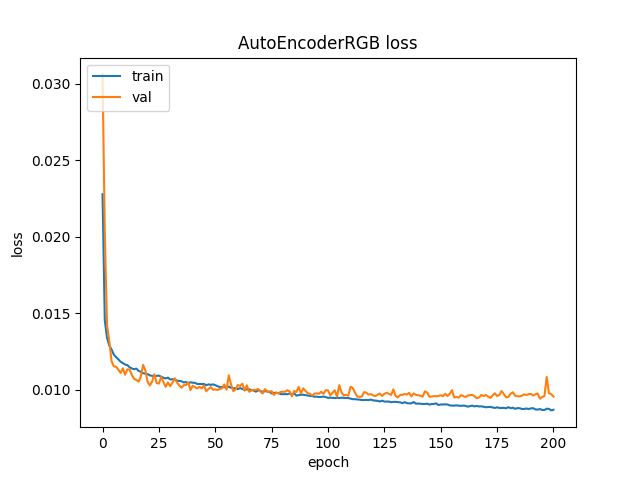

The file beside this chart, header and first rows:
; loss; val_loss
0; 0.02279; 0.03062
1; 0.01453; 0.02024
2; 0.01339; 0.01424
3; 0.0129; 0.01316
4; 0.01264; 0.01187
5; 0.0123; 0.01153
6; 0.01214; 0.01151
7; 0.012; 0.01132
8; 0.01184; 0.01111
9; 0.01175; 0.01141
10; 0.01166; 0.01099
11; 0.01162; 0.01134
12; 0.01147; 0.01132
13; 0.0114; 0.01097
14; 0.01135; 0.01072
15; 0.01139; 0.01065
16; 0.01124; 0.01054
17; 0.01118; 0.01089
18; 0.01108; 0.01163
19; 0.01106; 0.01129
20; 0.01102; 0.01052
21; 0.01094; 0.01028
22; 0.01092; 0.01056
23; 0.01087; 0.01103
24; 0.01092; 0.01044
25; 0.01093; 0.01041
26; 0.01086; 0.01084
27; 0.01079; 0.01053
28; 0.01075; 0.0102
29; 0.0108; 0.01048
30; 0.01068; 0.01024
31; 0.01069; 0.01047
32; 0.01068; 0.01075
33; 0.0106; 0.01048
34; 0.01058; 0.0103
35; 0.01057; 0.01014
36; 0.01048; 0.01031
37; 0.01051; 0.01031
38; 0.01043; 0.01049
39; 0.0105; 0.009986
40; 0.01047; 0.01027
41; 0.01046; 0.01018
42; 0.01038; 0.01009
43; 0.01038; 0.0102
44; 0.01038; 0.01009
45; 0.01038; 0.01029
46; 0.0103; 0.009912
47; 0.01036; 0.01006
48; 0.01033; 0.01018
49; 0.01036; 0.01001
50; 0.0103; 0.01003
51; 0.01024; 0.009992
52; 0.01019; 0.01006
53; 0.01019; 0.0101
54; 0.01018; 0.01035
55; 0.01014; 0.01001
56; 0.01021; 0.01095
57; 0.01013; 0.01036
58; 0.0101; 0.009916
59; 0.01011; 0.01002
... 141 more rows
